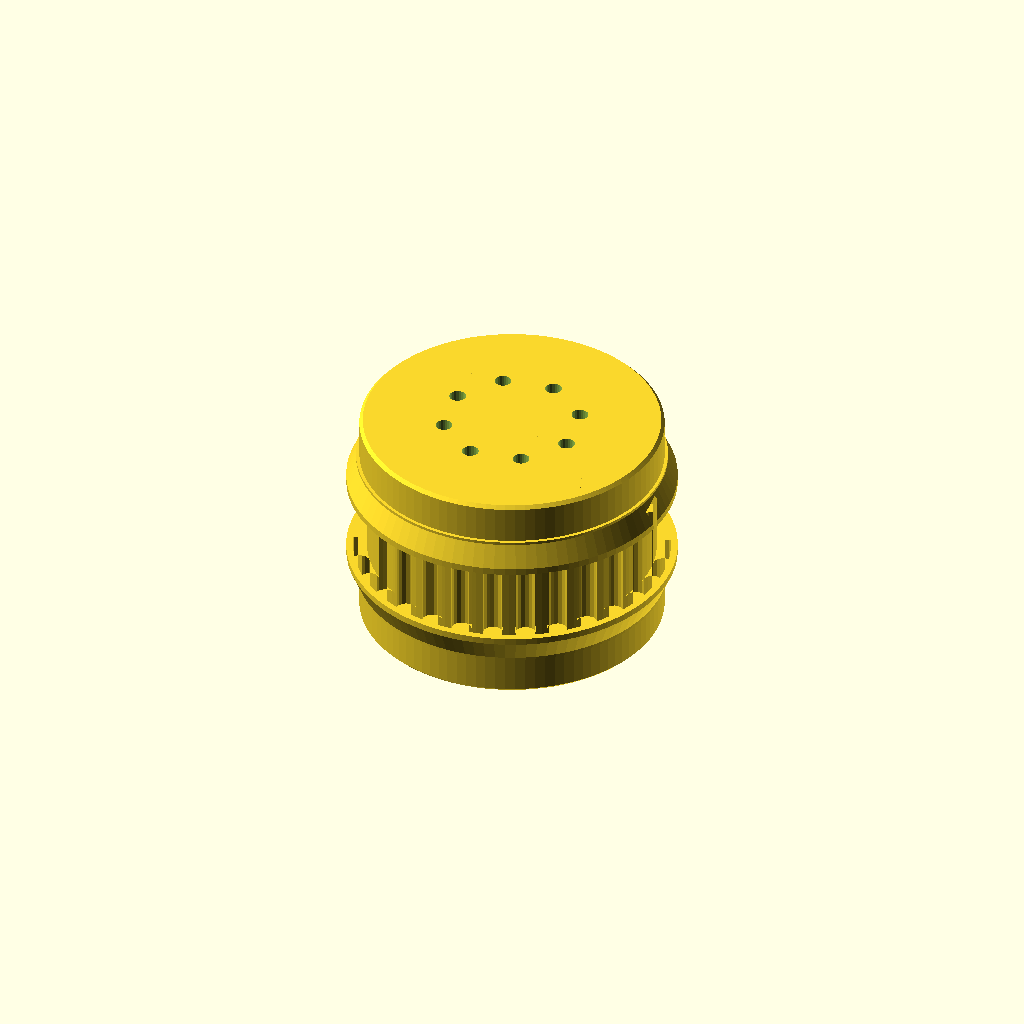
Cell 1: rendered with the file's own defaults.
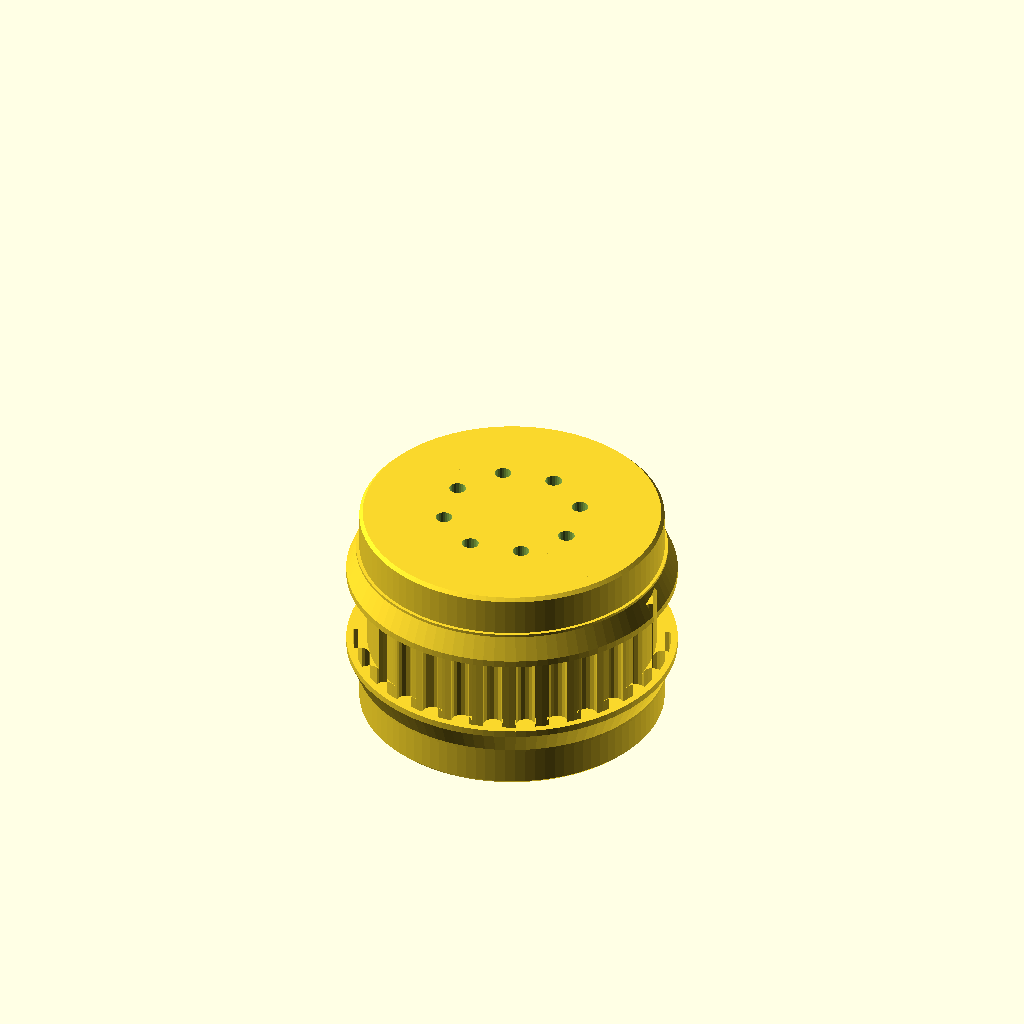
Cell 2: the same model with orient_for_print = false.
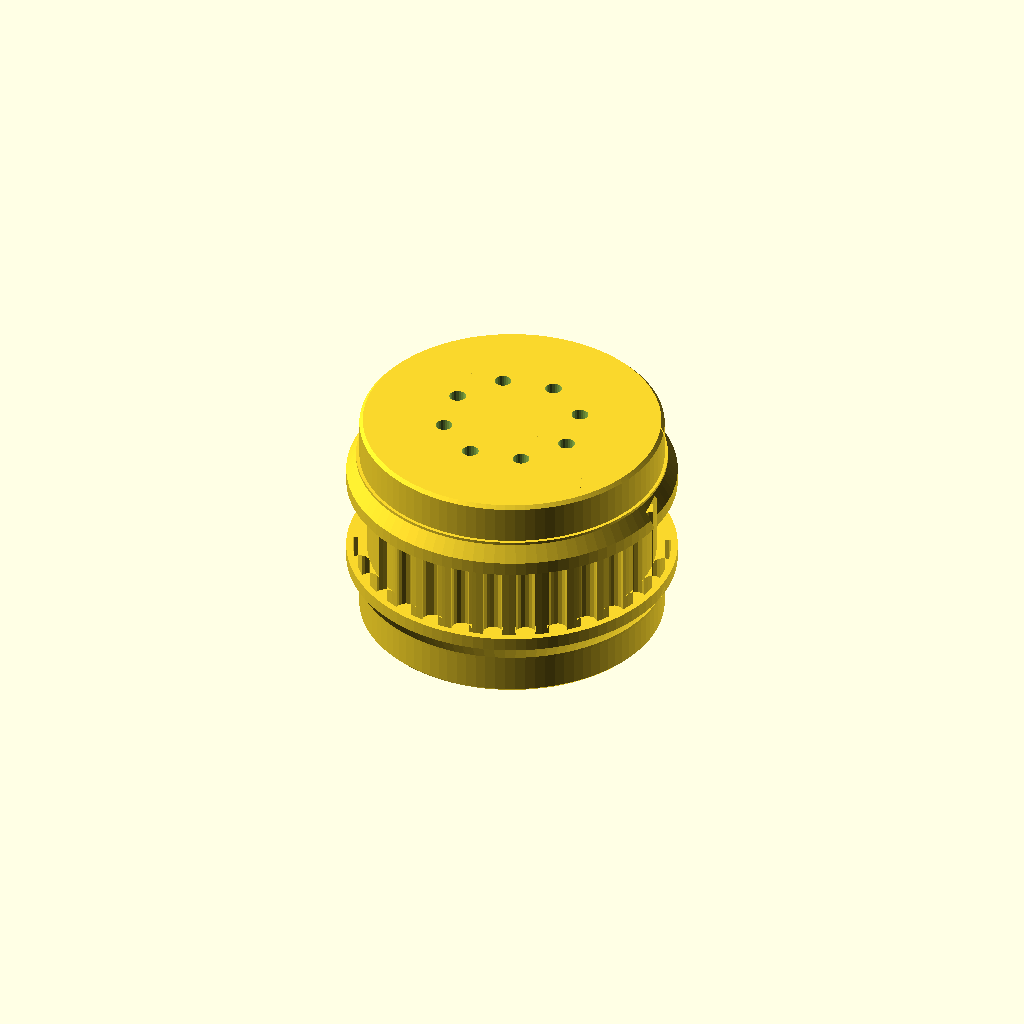
Cell 3 — drum_fl_t set to 2, the other parameters unchanged.
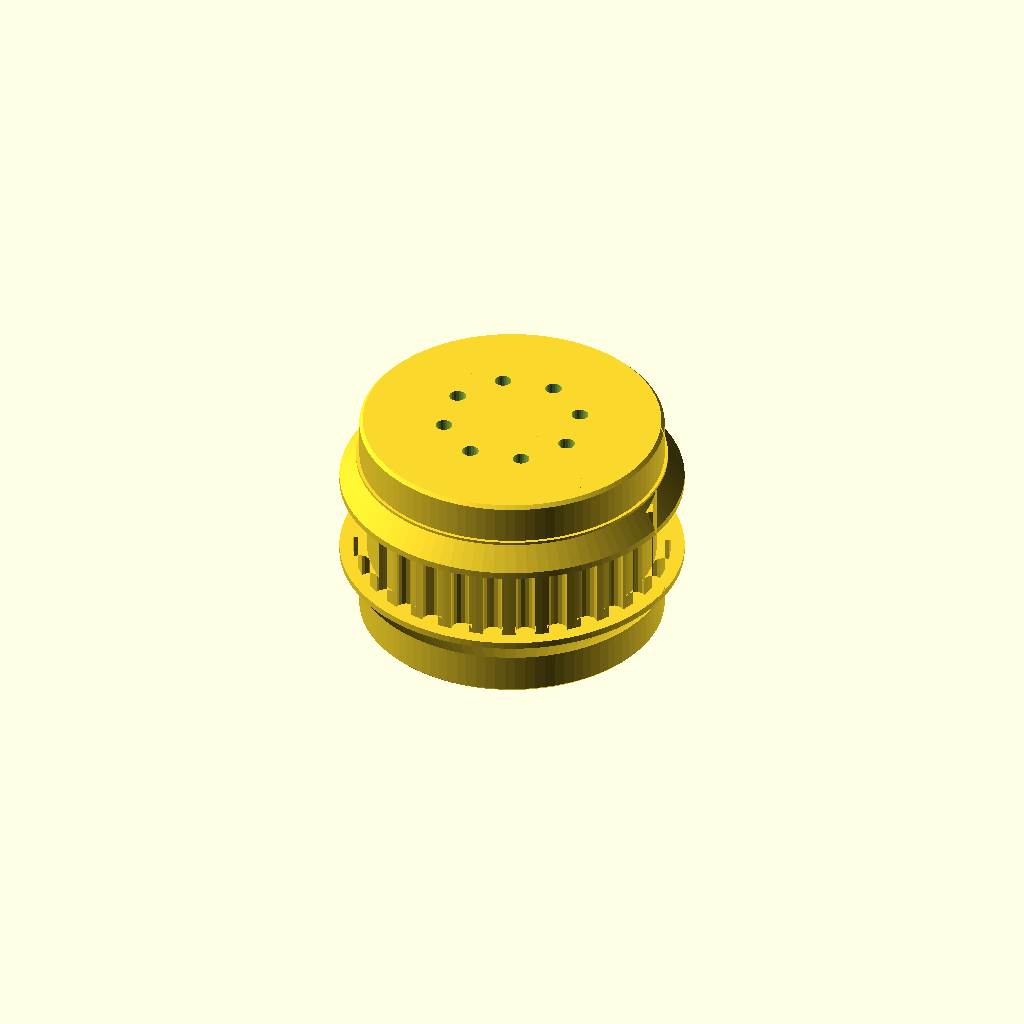
Cell 4 — drum_fl_over set to 2, the other parameters unchanged.
All cells are drawn from one camera (rotation 55°, 0°, 25°, orthographic, colour scheme Cornfield), so only the parameter changes between them.
The OpenSCAD source (wrist-belt/cup.scad):
// Output cup: bearing journals, HTD 5M drum for the roll belt, X-ribbed
// interior and an 8-hole tool flange on top.

include <wrist_params.scad>

orient_for_print = true;   // flange up, flat bottom on the bed

cup_journal_r = b6709[0] / 2 - 0.12;
cup_shoulder_r = b6709[0] / 2 + 0.37;   // on the inner race
drum_fl_t     = 1;
drum_fl_over  = 1;          // small flanges: the yoke idlers sit close
cup_pocket_r  = min(cup_journal_r, htd_root(drum_teeth)) - 3;
cup_flange_holes = 8;
cup_hole_d    = 2.48;
cup_hole_pcd  = 20.08;
cup_hole_rot  = -12.4;
cup_rib_t     = 2;
cup_rib_rot   = 56;

module cup() {
    jr = cup_journal_r;
    fr = htd_ro(drum_teeth) + drum_fl_over;
    bh = roll_band_h / 2;
    rr = htd_root(drum_teeth);
    sr = cup_shoulder_r;
    z0 = cup_bearing_z - b6709[2] / 2;   // bearing inner faces
    z1 = cup_bearing_z + b6709[2] / 2;   // cup ends
    difference() {
        union() {
            rotate_extrude() polygon([
                [0, -z1], [jr - 0.5, -z1], [jr, -z1 + 0.5], [jr, -z0],
                [sr, -z0], [sr, -z0 + 0.42], [fr, -bh - drum_fl_t], [fr, -bh],
                [rr, -bh], [rr, bh], [fr, bh], [fr, bh + drum_fl_t],
                [sr, z0 - 0.42], [sr, z0], [jr, z0], [jr, z1 - 0.5], [jr - 0.5, z1], [0, z1]]);
            htd_teeth(drum_teeth, roll_band_h, center = true);
        }
        // four pockets under the flange, separated by an X of ribs
        difference() {
            translate([0, 0, -z1 - eps]) cylinder(r = cup_pocket_r, h = z1 + z0 + eps);
            for (a = [cup_rib_rot, cup_rib_rot + 90])
                rotate([0, 0, a]) cube([40, cup_rib_t, 60], center = true);
        }
        // tool flange holes
        for (i = [0 : cup_flange_holes - 1])
            rotate([0, 0, cup_hole_rot + i * 360 / cup_flange_holes])
                translate([cup_hole_pcd / 2, 0, z0 - 0.5]) cylinder(d = cup_hole_d, h = 10, $fn = 24);
    }
}

if (orient_for_print) translate([0, 0, cup_bearing_z + b6709[2] / 2]) cup();
else cup();
Customizer parameters (derived from the source; name, type, default, range or options):
orient_for_print: bool, default true
drum_fl_t: number, default 1
drum_fl_over: number, default 1
cup_flange_holes: number, default 8
cup_hole_d: number, default 2.48
cup_hole_pcd: number, default 20.08
cup_hole_rot: number, default -12.4
cup_rib_t: number, default 2
cup_rib_rot: number, default 56
